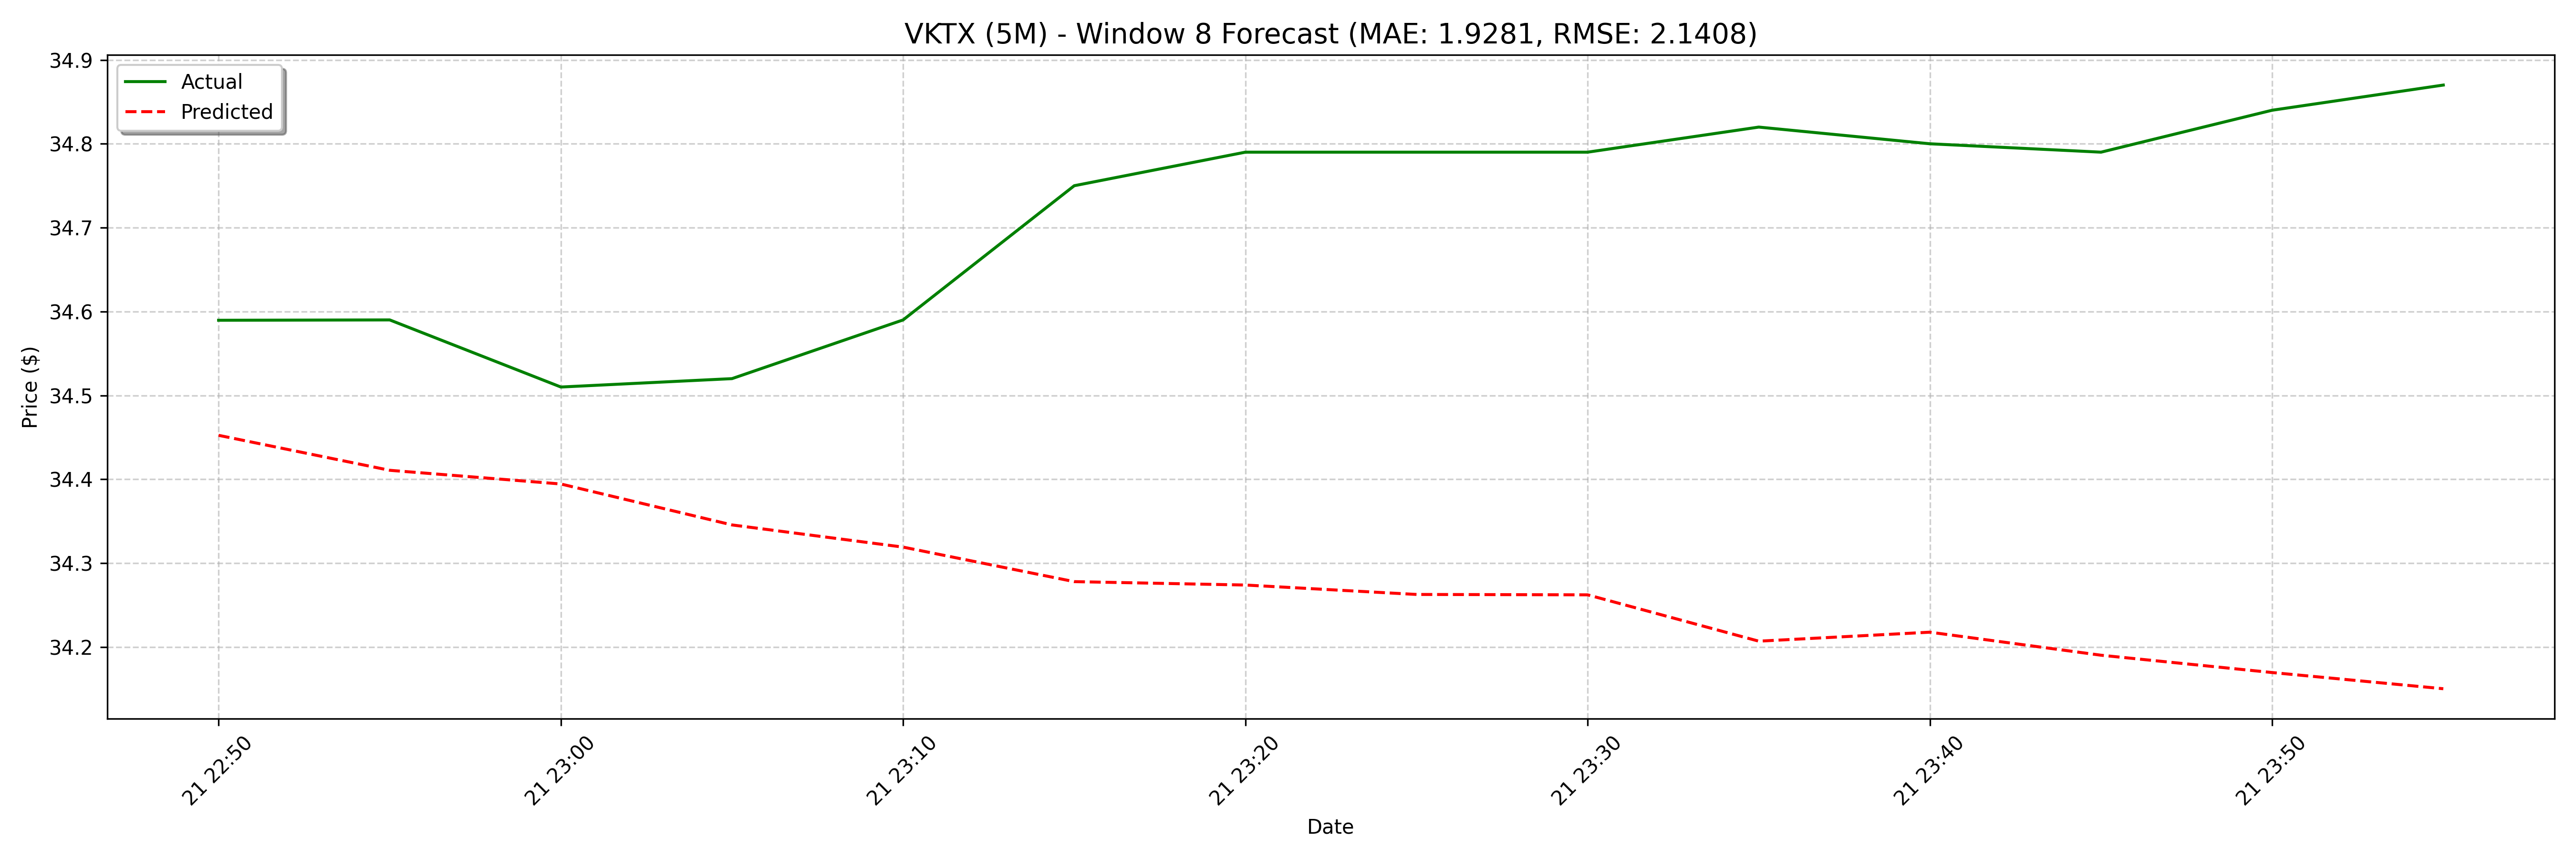

Values plotted in this chart, from the file beside it:
date, actual, forecast
2025-02-21 22:50:00, 34.59, 34.45
2025-02-21 22:55:00, 34.59, 34.41
2025-02-21 23:00:00, 34.51, 34.39
2025-02-21 23:05:00, 34.52, 34.35
2025-02-21 23:10:00, 34.59, 34.32
2025-02-21 23:15:00, 34.75, 34.28
2025-02-21 23:20:00, 34.79, 34.27
2025-02-21 23:25:00, 34.79, 34.26
2025-02-21 23:30:00, 34.79, 34.26
2025-02-21 23:35:00, 34.82, 34.21
2025-02-21 23:40:00, 34.8, 34.22
2025-02-21 23:45:00, 34.79, 34.19
2025-02-21 23:50:00, 34.84, 34.17
2025-02-21 23:55:00, 34.87, 34.15
2025-02-24 09:00:00, 34.8, 34.18
2025-02-24 09:05:00, 34.81, 34.16
2025-02-24 09:10:00, 35.18, 34.13
2025-02-24 09:15:00, 35.2, 34.07
2025-02-24 09:20:00, 35.28, 34.07
2025-02-24 09:25:00, 35.26, 34.01
2025-02-24 09:30:00, 35.27, 34
2025-02-24 09:35:00, 35.2, 33.97
2025-02-24 09:45:00, 35.2, 33.97
2025-02-24 09:50:00, 35.33, 33.93
2025-02-24 09:55:00, 35.33, 33.93
2025-02-24 10:25:00, 35.47, 33.92
2025-02-24 10:30:00, 35.47, 33.93
2025-02-24 10:35:00, 35.45, 33.85
2025-02-24 10:40:00, 35.35, 33.83
2025-02-24 10:45:00, 35.43, 33.78
2025-02-24 10:50:00, 35.43, 33.82
2025-02-24 10:55:00, 35.35, 33.79
2025-02-24 11:00:00, 35.35, 33.74
2025-02-24 11:10:00, 35.33, 33.7
2025-02-24 11:15:00, 35.29, 33.71
2025-02-24 11:25:00, 35.21, 33.67
2025-02-24 11:35:00, 35.4, 33.66
2025-02-24 11:40:00, 34.85, 33.62
2025-02-24 11:45:00, 34.77, 33.62
2025-02-24 11:50:00, 34.65, 33.61
2025-02-24 11:55:00, 34.71, 33.6
2025-02-24 12:00:00, 34.79, 33.56
2025-02-24 12:05:00, 34.73, 33.53
2025-02-24 12:10:00, 34.64, 33.5
2025-02-24 12:15:00, 34.71, 33.49
2025-02-24 12:20:00, 34.74, 33.45
2025-02-24 12:25:00, 35.0, 33.46
2025-02-24 12:30:00, 35.03, 33.45
2025-02-24 12:35:00, 34.81, 33.44
2025-02-24 12:45:00, 35.05, 33.41
2025-02-24 12:50:00, 35.0, 33.42
2025-02-24 12:55:00, 34.96, 33.37
2025-02-24 13:00:00, 35, 33.35
2025-02-24 13:05:00, 35, 33.33
2025-02-24 13:10:00, 35.03, 33.35
2025-02-24 13:15:00, 35.14, 33.34
2025-02-24 13:20:00, 35.11, 33.33
2025-02-24 13:25:00, 34.95, 33.29
2025-02-24 13:30:00, 34.88, 33.31
2025-02-24 13:35:00, 34.9, 33.26
... 68 more rows
